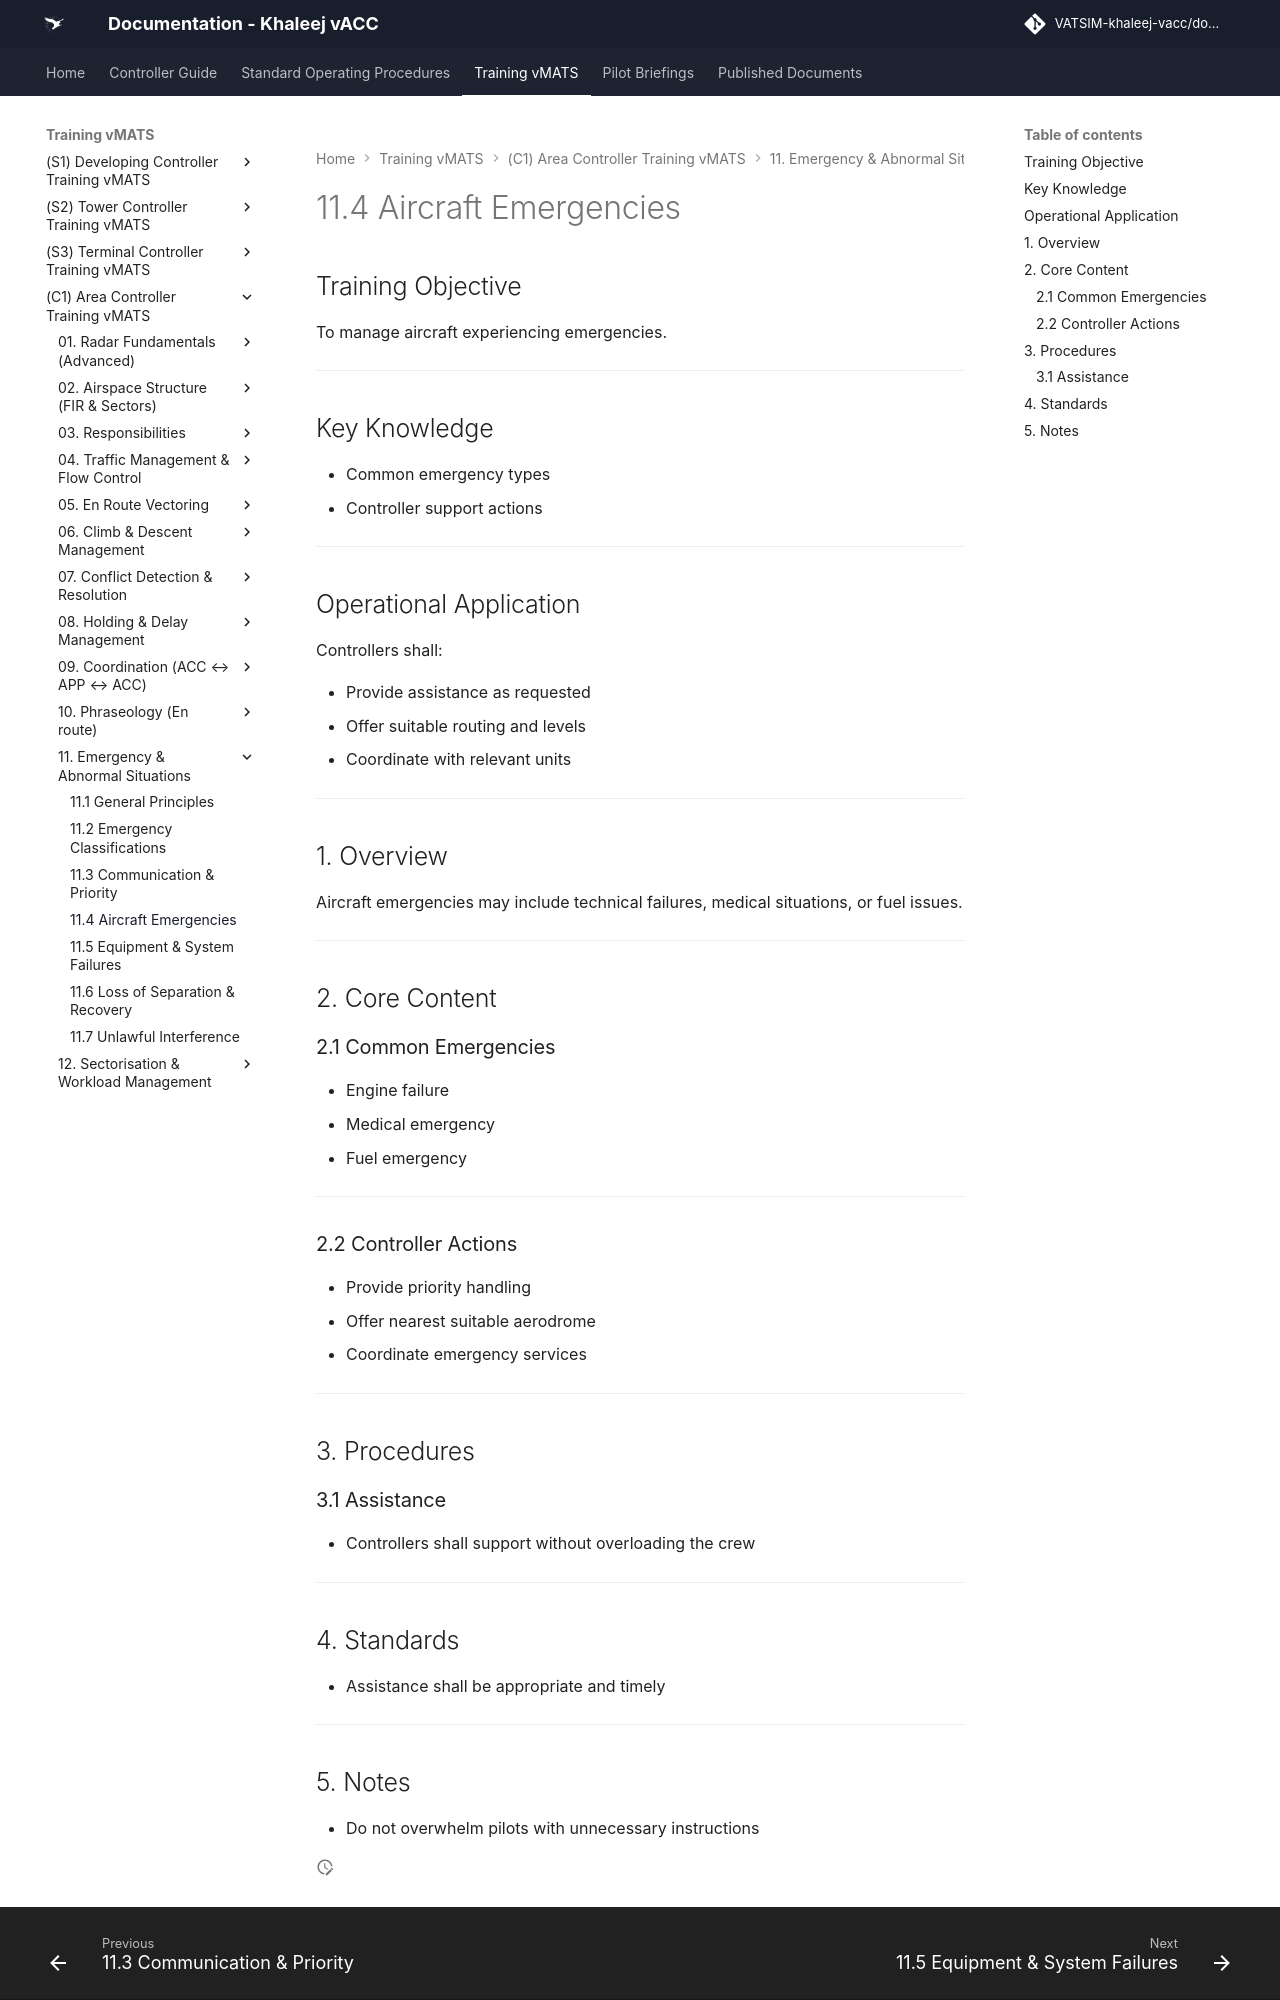

repository: khaleej-vacc/documentation-site · page: Training-vMATS/(C1)-Area-Controller-Training-vMATS/11. Emergency & Abnormal Situations/11.4 Aircraft Emergencies/index.html · generator: mkdocs

# 11.4 Aircraft Emergencies

## Training Objective

To manage aircraft experiencing emergencies.

---

## Key Knowledge

- Common emergency types
- Controller support actions

---

## Operational Application

Controllers shall:

- Provide assistance as requested
- Offer suitable routing and levels
- Coordinate with relevant units

---

## 1. Overview

Aircraft emergencies may include technical failures, medical situations, or fuel issues.

---

## 2. Core Content

### 2.1 Common Emergencies

- Engine failure  
- Medical emergency  
- Fuel emergency  

---

### 2.2 Controller Actions

- Provide priority handling  
- Offer nearest suitable aerodrome  
- Coordinate emergency services  

---

## 3. Procedures

### 3.1 Assistance

- Controllers shall support without overloading the crew  

---

## 4. Standards

- Assistance shall be appropriate and timely  

---
